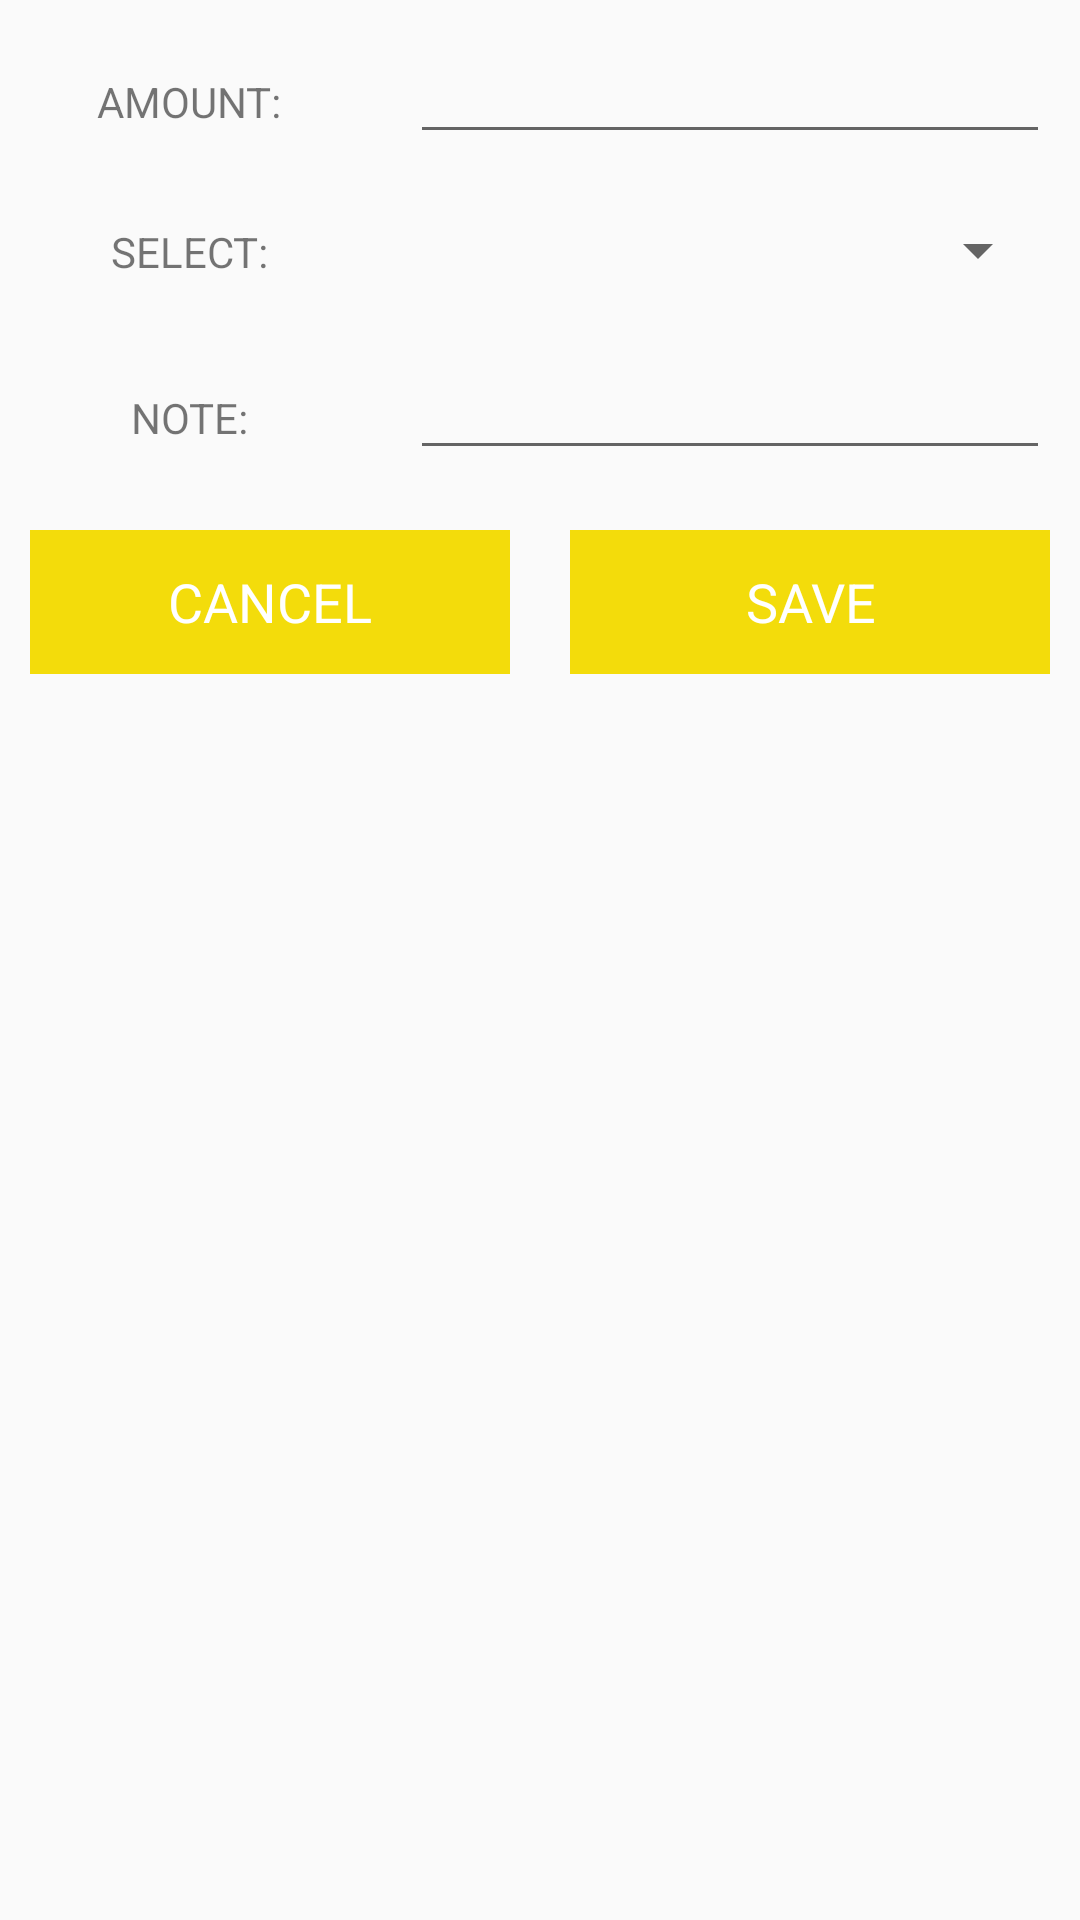

Produce the Android XML layout that renders to this screen, including the resource entries it uses.
<!-- AndroidManifest.xml: application theme Theme.ExpenseManagerApp -->
<!-- res/layout/custom_layout_for_insertdata.xml -->
<?xml version="1.0" encoding="utf-8"?>
<LinearLayout
    xmlns:android="http://schemas.android.com/apk/res/android"
    android:layout_width="match_parent"
    android:orientation="vertical"
    android:layout_height="match_parent">

    <ScrollView
        android:layout_width="match_parent"
        android:layout_height="match_parent">

        <LinearLayout
            android:layout_width="match_parent"
            android:orientation="vertical"
            android:layout_height="match_parent">

            <LinearLayout
                android:layout_width="match_parent"
                android:orientation="horizontal"
                android:layout_height="wrap_content">

                <RelativeLayout
                    android:layout_width="0dp"
                    android:layout_weight="1"
                    android:layout_margin="10dp"
                    android:gravity="center"
                    android:layout_height="wrap_content">

                    <TextView
                        android:layout_width="wrap_content"
                        android:layout_height="wrap_content"
                        android:text="AMOUNT:"
                        />

                </RelativeLayout>

                <RelativeLayout
                    android:layout_width="0dp"
                    android:layout_weight="2"
                    android:layout_margin="10dp"
                    android:layout_height="wrap_content">

                    <EditText
                        android:layout_width="match_parent"
                        android:layout_height="wrap_content"
                        android:id="@+id/ammount_edt"
                        />



                </RelativeLayout>

            </LinearLayout>

            <LinearLayout
                android:layout_width="match_parent"
                android:orientation="horizontal"
                android:layout_height="wrap_content">

                <RelativeLayout
                    android:layout_width="0dp"
                    android:layout_weight="1"
                    android:layout_margin="10dp"
                    android:gravity="center"
                    android:layout_height="wrap_content">

                    <TextView
                        android:layout_width="wrap_content"
                        android:layout_height="wrap_content"
                        android:text="SELECT:"
                        />

                </RelativeLayout>

                <RelativeLayout
                    android:layout_width="0dp"
                    android:layout_weight="2"
                    android:layout_margin="10dp"
                    android:layout_height="wrap_content">

                    <Spinner
                        android:id="@+id/iteminsert"
                        android:layout_width="match_parent"
                        android:layout_height="wrap_content"
                        android:gravity="center"
                        android:entries="@array/items"
                        />



                </RelativeLayout>

            </LinearLayout>

            <LinearLayout
                android:layout_width="match_parent"
                android:orientation="horizontal"
                android:layout_height="wrap_content">

                <RelativeLayout
                    android:layout_width="0dp"
                    android:layout_weight="1"
                    android:layout_margin="10dp"
                    android:gravity="center"
                    android:layout_height="wrap_content">

                    <TextView
                        android:layout_width="wrap_content"
                        android:layout_height="wrap_content"
                        android:text="NOTE:"
                        />

                </RelativeLayout>

                <RelativeLayout
                    android:layout_width="0dp"
                    android:layout_weight="2"
                    android:layout_margin="10dp"
                    android:layout_height="wrap_content">

                    <EditText
                        android:layout_width="match_parent"
                        android:layout_height="wrap_content"
                        android:id="@+id/note_edt"
                        />



                </RelativeLayout>

            </LinearLayout>

            <LinearLayout
                android:layout_width="match_parent"
                android:orientation="horizontal"
                android:layout_height="wrap_content">

                <RelativeLayout
                    android:layout_width="0dp"
                    android:layout_weight="2"
                    android:layout_margin="10dp"
                    android:gravity="center"
                    android:layout_height="wrap_content">

                <Button
                    android:layout_width="match_parent"
                    android:text="CANCEL"
                    android:id="@+id/btnCancel"
                    android:textColor="@android:color/white"
                    android:background="@color/nav_header"
                    android:textAppearance="?android:textAppearanceMedium"
                    android:layout_height="wrap_content"/>

                </RelativeLayout>

                <RelativeLayout
                    android:layout_width="0dp"
                    android:layout_weight="2"
                    android:layout_margin="10dp"
                    android:gravity="center"
                    android:layout_height="wrap_content">

                    <Button
                        android:layout_width="match_parent"
                        android:text="SAVE"
                        android:id="@+id/btnSave"
                        android:textColor="@android:color/white"
                        android:background="@color/nav_header"
                        android:textAppearance="?android:textAppearanceMedium"
                        android:layout_height="wrap_content"/>

                </RelativeLayout>



            </LinearLayout>



        </LinearLayout>

    </ScrollView>

</LinearLayout>
<!-- resources referenced by this layout -->
<resources>
  <string-array name="items">
          <item> </item>
  
          <item> Tiền lương+thưởng</item>
          <item> Lương hưu</item>
          <item> Tiền làm thêm</item>
          <item> Kinh doanh</item>
          <item> Bảo hiểm</item>
          <item> Tiền lãi</item>
          <item> Cổ tức</item>
          <item> Cấp dưỡng</item>
          <item> Tiền hoàn lại</item>
          <item> Trợ cấp</item>
          <item> Khác</item>
          <item> </item>
  
          <item> Thế chấp/ Thuê</item>
          <item> Điện/Nước</item>
          <item> Cước Điện thoại </item>
          <item> Truyền hình cáp</item>
          <item> Internet </item>
          <item> Trang phục-Phụ kiện</item>
          <item> Ăn uống tại nhà</item>
          <item> Ăn uống nhà hàng</item>
          <item> Café/ Đồ uống/Nước ngọt</item>
          <item> Xăng/Dầu</item>
          <item> Sửa chữa/Bảo dưỡng</item>
          <item> Thuốc</item>
          <item> Cấp cứu/ Khẩn cấp</item>
          <item> Học phí ĐH, Cao đẳng</item>
          <item> Dụng cụ gia đình</item>
          <item> Đăng ký/ Cấp phép</item>
          <item> Công cụ làm việc</item>
          <item> Quà tặng</item>
          <item> Quyên góp</item>
          <item> Giải trí</item>
          <item> Thực phẩm</item>
          <item> Báo/Tạp chí</item>
          <item> Phí thường niên</item>
          <item> Trả định kỳ</item>
          <item> Khác</item>
      </string-array>
  <color name="nav_header">#F3DC0B</color>
  <style name="Theme.ExpenseManagerApp" parent="Theme.AppCompat.Light.NoActionBar">
          
          <item name="colorPrimary">@color/purple_500</item>
          <item name="colorPrimaryDark">@color/purple_700</item>
          <item name="colorAccent">@color/teal_200</item>
          
          <item name="windowActionBar">false</item>
          <item name="windowNoTitle">true</item>
          
          <item name="drawerArrowStyle">@style/DrawerIconStyle</item>
          
      </style>
  <color name="purple_500">#C4CA14</color>
  <color name="purple_700">#FF3700B3</color>
  <color name="teal_200">#27E820</color>
  <style name="DrawerIconStyle" parent="Widget.AppCompat.DrawerArrowToggle">
          <item name="color">@android:color/white</item>
      </style>
</resources>
